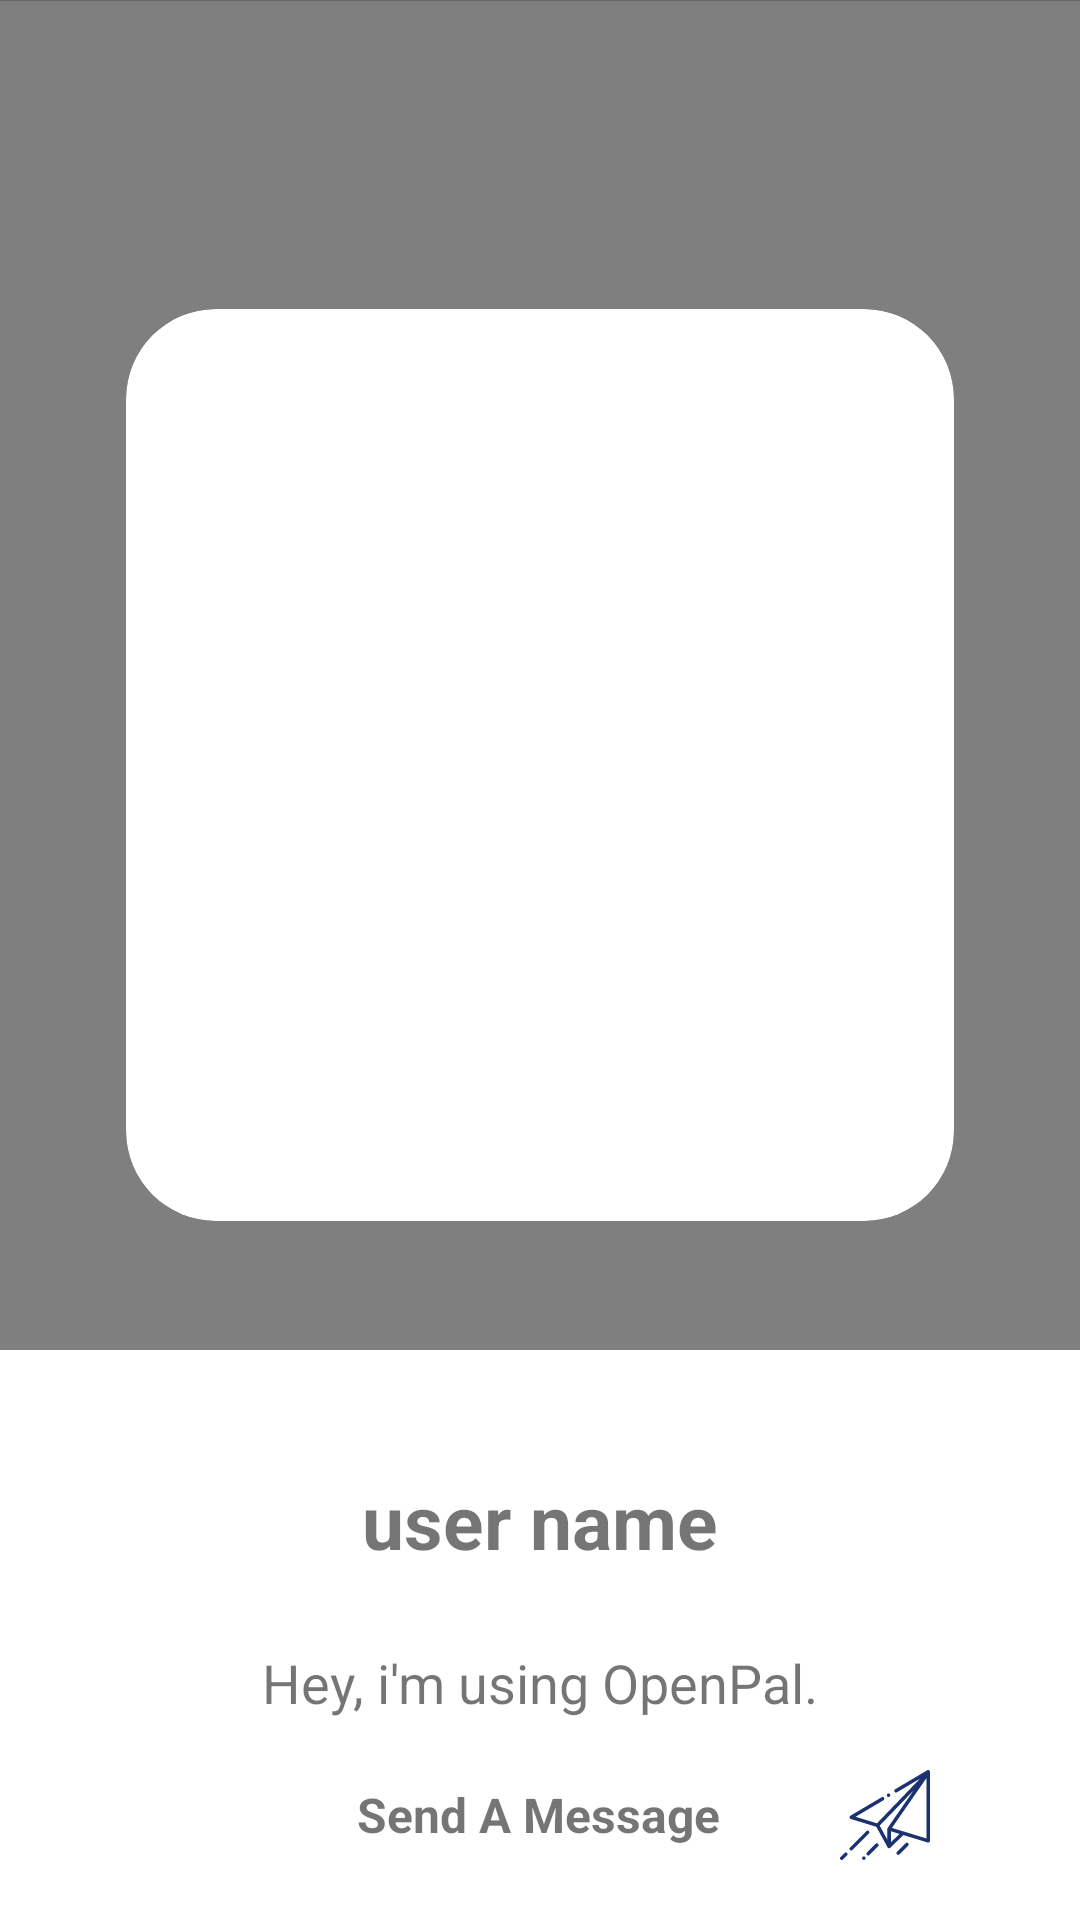

Here is an Android app screen rendered from its layout file. Give the layout XML and the strings, colors and styles it references.
<!-- AndroidManifest.xml: application theme AppTheme -->
<!-- res/layout/activity_profile.xml -->
<?xml version="1.0" encoding="utf-8"?>

<RelativeLayout xmlns:android="http://schemas.android.com/apk/res/android"
    xmlns:app="http://schemas.android.com/apk/res-auto"
    xmlns:tools="http://schemas.android.com/tools"
    android:layout_width="match_parent"
    android:layout_height="match_parent"
    android:background="@android:color/white"
    tools:context=".ProfileActivity">

    <com.google.android.material.appbar.AppBarLayout
        android:layout_width="match_parent"
        android:layout_height="wrap_content"
        android:background="@null"
        android:theme="@style/ThemeOverlay.AppCompat.ActionBar"
        android:translationZ="0.1dp"
        app:elevation="0dp">
        <androidx.appcompat.widget.Toolbar
            android:id="@+id/profile_toolbar"
            android:background="#00BDBBBB"
            android:layout_width="match_parent"
            android:layout_height="wrap_content"
            android:theme="@style/ThemeOverlay.AppCompat.Dark.ActionBar">
        </androidx.appcompat.widget.Toolbar>
    </com.google.android.material.appbar.AppBarLayout>

    <ScrollView
        android:layout_width="match_parent"
        android:layout_height="match_parent">
        <RelativeLayout
            android:layout_width="match_parent"
            android:layout_height="match_parent">
    <RelativeLayout
        android:id="@+id/set_profile_image2"
        android:layout_width="match_parent"
        android:layout_height="450dp"
        android:layout_gravity="center_horizontal"
        android:layout_marginBottom="10dp"
        android:layout_centerHorizontal="true"
        android:clipChildren="true">
        
















        <androidx.cardview.widget.CardView
            android:layout_width="match_parent"
            android:layout_height="match_parent"
            android:layout_alignParentBottom="true"
            android:layout_centerInParent="true"
            app:cardCornerRadius="0dp"
            app:cardPreventCornerOverlap="false">
            <com.jgabrielfreitas.core.BlurImageView
                android:id="@+id/blur_img3"
                android:layout_width="match_parent"
                android:layout_height="match_parent"
                android:scaleType="fitXY"
                app:radius="24"
                android:background="@drawable/bg_profile"/>

        </androidx.cardview.widget.CardView>

        <androidx.cardview.widget.CardView
            android:layout_width="match_parent"
            android:layout_height="match_parent"
            android:layout_alignParentBottom="true"
            android:layout_centerInParent="true"
            android:layout_marginBottom="40dp"
            android:layout_marginTop="100dp"
            android:layout_marginStart="40dp"
            android:layout_marginEnd="40dp"
            app:cardCornerRadius="30dp"
            app:cardUseCompatPadding="true"
            app:cardPreventCornerOverlap="false"
            android:elevation="100dp">

            <ImageView
                android:id="@+id/set_profile_image4"
                android:layout_width="match_parent"
                android:layout_height="match_parent"
                android:src="@drawable/imgplaceholder"
                android:scaleType="centerCrop"
                app:strokeColor="@color/colorAccent"
                app:strokeWidth="1dp"/>
        </androidx.cardview.widget.CardView>


        <RelativeLayout
            android:layout_width="match_parent"
            android:layout_height="match_parent">
            
            
            
            
            
            
            
        </RelativeLayout>
    </RelativeLayout>











    <TextView
        android:id="@+id/visit_user_name"
        android:layout_width="match_parent"
        android:layout_height="wrap_content"
        android:text="user name"
        android:layout_below="@+id/set_profile_image2"
        android:layout_marginLeft="15dp"
        android:layout_marginRight="15dp"
        android:layout_marginTop="30dp"
        android:textAlignment="center"
        android:textAllCaps="false"
        android:textSize="25sp"
        android:textStyle="bold"
        />


    <TextView
        android:id="@+id/visit_profile_status"
        android:layout_width="match_parent"
        android:layout_height="wrap_content"
        android:text="Hey, i'm using OpenPal."
        android:layout_below="@+id/visit_user_name"
        android:layout_marginLeft="15dp"
        android:layout_marginRight="15dp"
        android:layout_marginTop="25dp"
        android:textAlignment="center"
        android:textAllCaps="false"
        android:textSize="18sp"
        android:textStyle="normal"

        />




    <LinearLayout
        android:layout_width="wrap_content"
        android:layout_height="wrap_content"
        android:orientation="vertical"
        android:layout_alignParentBottom="true"
        android:layout_alignParentEnd="true">

    </LinearLayout>
            <LinearLayout
                android:id="@+id/decline_msg_lay"
                android:layout_width="wrap_content"
                android:layout_height="wrap_content"
                android:orientation="horizontal"
                android:layout_alignParentEnd="true"
                android:padding="10dp"
                android:visibility="gone">
                <TextView
                    android:id="@+id/just_text_2"
                    android:layout_width="wrap_content"
                    android:layout_height="wrap_content"
                    android:text="Decline Chat Request"
                    android:textSize="16sp"
                    android:textStyle="bold"
                    android:layout_gravity="center"
                    android:padding="10dp"/>
                <ImageButton
                    android:id="@+id/decline_message_request_button"
                    android:layout_width="100dp"
                    android:layout_height="50dp"
                    android:background="@android:color/transparent"
                    android:src="@drawable/ic_negative_vote"
                    android:backgroundTint="@color/colorAccent"
                    android:paddingEnd="10dp"
                    android:paddingStart="0dp"
                    android:paddingTop="10dp"
                    android:paddingBottom="10dp"
                    android:elevation="20dp"
                    android:adjustViewBounds="true"
                    android:scaleType="fitCenter"/>
            </LinearLayout>



        </RelativeLayout>
    </ScrollView>
    <LinearLayout
        android:id="@+id/send_msg_lay"
        android:layout_width="wrap_content"
        android:layout_height="wrap_content"
        android:orientation="horizontal"
        android:layout_alignParentEnd="true"
        android:layout_alignParentBottom="true"
        android:padding="10dp">
        <TextView
            android:id="@+id/just_text"
            android:layout_width="wrap_content"
            android:layout_height="wrap_content"
            android:text="Send A Message"
            android:textSize="16sp"
            android:textStyle="bold"
            android:layout_gravity="center"
            android:padding="10dp"
            />
        <ImageButton
            android:id="@+id/send_message_request_button"
            android:layout_width="100dp"
            android:layout_height="50dp"
            android:background="@android:color/transparent"
            android:src="@drawable/ic_paper_plane"
            android:paddingEnd="10dp"
            android:paddingStart="0dp"
            android:paddingTop="10dp"
            android:paddingBottom="10dp"
            android:elevation="20dp"
            android:adjustViewBounds="true"
            android:scaleType="fitCenter"/>
    </LinearLayout>
</RelativeLayout>
<!-- resources referenced by this layout -->
<resources>
  <color name="colorAccent">#004265</color>
  <!-- drawable bg_profile (drawable) -->
  <?xml version="1.0" encoding="utf-8"?>
  <shape xmlns:android="http://schemas.android.com/apk/res/android"
      android:shape="rectangle">
  
      
      <solid
          android:color="#002E6B6B">
      </solid>
  
      
  
  
  
  
  
  
  
      
      <corners
          android:bottomLeftRadius="30dp"
          android:bottomRightRadius="30dp"
          android:topLeftRadius="0dp"
          android:topRightRadius="0dp">
      </corners>
  
  </shape>
  <!-- drawable ic_negative_vote: vector/xml drawable (drawable, 5206 chars, omitted) -->
  <!-- drawable ic_paper_plane: vector/xml drawable (drawable, 3037 chars, omitted) -->
  <style name="AppTheme" parent="Theme.AppCompat.Light.NoActionBar">
          
          <item name="colorPrimary">@color/colorPrimary</item>
          <item name="colorPrimaryDark">@color/colorPrimaryDark</item>
          <item name="colorAccent">@color/colorAccent</item>
      </style>
  <color name="colorPrimary">#004265</color>
  <color name="colorPrimaryDark">#004265</color>
</resources>
